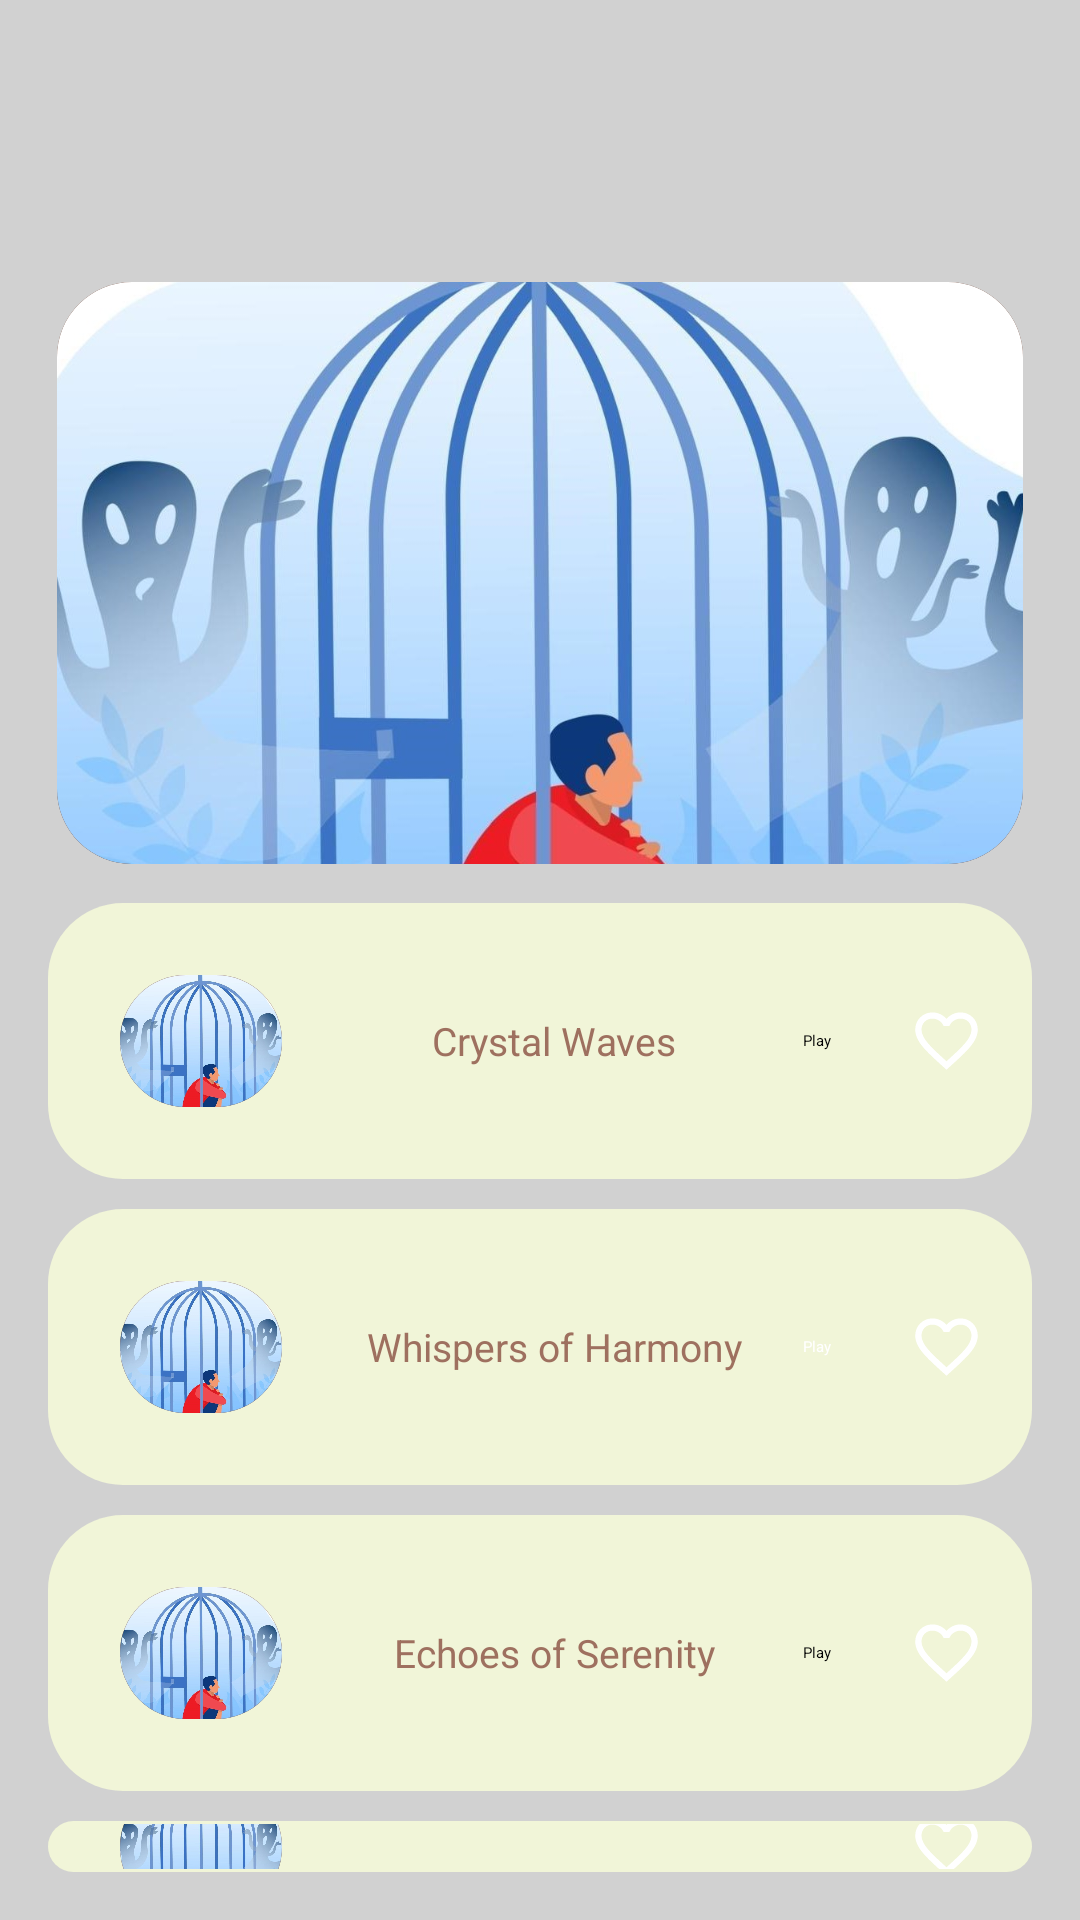

This screen was rendered from an Android layout file. Write that file and the resources it references.
<!-- AndroidManifest.xml: application theme Theme.Tea -->
<!-- res/layout/activity_stress1.xml -->
<?xml version="1.0" encoding="utf-8"?>
<LinearLayout xmlns:android="http://schemas.android.com/apk/res/android"
    xmlns:app="http://schemas.android.com/apk/res-auto"
    xmlns:tools="http://schemas.android.com/tools"
    android:layout_width="match_parent"
    android:layout_height="match_parent"
    android:orientation="vertical"
    android:padding="16dp"
    android:background="#D1D1D1">

    <ImageView
        android:id="@+id/welcometoaudiospageimage"
        android:layout_width="match_parent"
        android:layout_height="200dp"
        android:layout_marginTop="75dp"
        android:background="@drawable/image_background"
        android:clickable="true"
        android:clipToOutline="true"
        android:contentDescription="supersensers heal"
        android:elevation="7dp"
        android:focusable="true"
        android:foreground="@drawable/soundhealling1"
        android:outlineProvider="background"
        android:paddingBottom="2dp"
        android:scaleType="centerCrop"
        android:src="@drawable/supersenser"
        android:translationZ="40dp" />

    <LinearLayout
        android:id="@+id/row11"
        android:layout_width="match_parent"
        android:layout_height="wrap_content"
        android:layout_marginTop="10dp"
        android:background="@drawable/rounded_corners"
        android:backgroundTint="@color/babygreen"
        android:gravity="center_vertical"
        android:orientation="horizontal"
        android:elevation="5dp"
        android:padding="16dp">

        <ImageView
            android:id="@+id/audioredefined"
            android:layout_width="60dp"
            android:layout_height="50dp"
            android:layout_margin="5dp"
            android:background="@drawable/image_background"
            android:clickable="true"
            android:clipToOutline="true"
            android:contentDescription="supersensers heal"
            android:elevation="40dp"
            android:focusable="true"
            android:foreground="@drawable/soundhealling2"
            android:outlineProvider="background"
            android:paddingBottom="2dp"
            android:scaleType="centerCrop"
            android:src="@drawable/supersenser"
            android:translationZ="40dp" />

        <TextView
            android:id="@+id/textView101"
            android:layout_width="0dp"
            android:layout_height="wrap_content"
            android:layout_weight="1"
            android:gravity="center"
            android:elevation="4dp"

            android:text="@string/s13"
            android:textColor="@color/beige"
            android:textSize="13sp"
            />

        <Button
            android:id="@+id/playAudioButton1"
            android:layout_width="wrap_content"
            android:layout_height="wrap_content"
            android:layout_marginRight="10dp"
            android:backgroundTint="@color/beige"
            android:elevation="4dp"
            android:text="@string/s1" />

        <ImageView

            android:id="@+id/heart1"
            android:layout_width="25dp"
            android:layout_height="25dp"
            android:layout_marginStart="16dp"
            android:contentDescription="Heart Button"
            android:src="@drawable/ic_favorite_border" />

    </LinearLayout>

    <LinearLayout xmlns:android="http://schemas.android.com/apk/res/android"
        android:id="@+id/row22"
        android:layout_width="match_parent"
        android:layout_marginTop="10dp"
        android:layout_height="wrap_content"
        android:gravity="center_vertical"
        android:orientation="horizontal"
        android:background="@drawable/rounded_corners"
        android:elevation="5dp"
        android:backgroundTint="@color/babygreen"
        android:padding="16dp">

        <ImageView
            android:id="@+id/feelthesound"
            android:layout_width="60dp"
            android:layout_height="50dp"
            android:layout_margin="5dp"
            android:background="@drawable/image_background"
            android:clickable="true"
            android:clipToOutline="true"
            android:contentDescription="supersensers heal"
            android:elevation="40dp"
            android:focusable="true"
            android:foreground="@drawable/soundhealling3"
            android:outlineProvider="background"
            android:paddingBottom="2dp"
            android:scaleType="centerCrop"
            android:src="@drawable/supersenser"
            android:translationZ="40dp" />

        <TextView
            android:id="@+id/textView102"
            android:layout_width="0dp"
            android:layout_height="wrap_content"
            android:layout_weight="1"
            android:gravity="center"
            android:elevation="4dp"
            android:text="@string/s10"
            android:textColor="@color/beige"
            android:textSize="13sp" />

        <Button
            android:id="@+id/playAudioButton2"
            android:elevation="4dp"
            android:layout_width="wrap_content"
            android:layout_height="wrap_content"
            android:layout_marginRight="10dp"
            android:backgroundTint="@color/beige"
            android:text="@string/s1"
            android:textColor="@color/white" />

        <ImageView
            android:id="@+id/heart2"
            android:layout_width="25dp"
            android:layout_height="25dp"
            android:layout_marginStart="16dp"
            android:contentDescription="Heart Button"
            android:src="@drawable/ic_favorite_border" />
    </LinearLayout>

    <LinearLayout
        android:id="@+id/row33"
        android:layout_width="match_parent"
        android:layout_height="wrap_content"
        android:background="@drawable/rounded_corners"
        android:backgroundTint="@color/babygreen"
        android:gravity="center_vertical"
        android:orientation="horizontal"
        android:elevation="5dp"
        android:layout_marginTop="10dp"
        android:padding="16dp">

        <ImageView
            android:id="@+id/unleashthepower"
            android:layout_width="60dp"
            android:layout_height="50dp"
            android:layout_margin="5dp"
            android:background="@drawable/image_background"
            android:clickable="true"
            android:clipToOutline="true"
            android:contentDescription="supersensers heal"
            android:elevation="40dp"
            android:focusable="true"
            android:foreground="@drawable/soundhealling4"
            android:outlineProvider="background"
            android:paddingBottom="2dp"
            android:scaleType="centerCrop"
            android:src="@drawable/supersenser"
            android:translationZ="40dp" />

        <TextView
            android:id="@+id/textView103"
            android:layout_width="0dp"
            android:layout_height="wrap_content"
            android:layout_weight="1"
            android:gravity="center"
            android:elevation="4dp"

            android:text="@string/s11"
            android:textColor="@color/beige"
            android:textSize="13sp" />


        <Button
            android:id="@+id/playAudioButton3"
            android:elevation="4dp"

            android:layout_width="wrap_content"
            android:layout_height="wrap_content"
            android:layout_marginRight="10dp"
            android:backgroundTint="@color/beige"
            android:text="@string/s1" />

        <ImageView
            android:id="@+id/heart3"
            android:layout_width="25dp"
            android:layout_height="25dp"
            android:layout_marginStart="16dp"
            android:contentDescription="Heart Button"
            android:src="@drawable/ic_favorite_border" />
    </LinearLayout>

    <LinearLayout
        android:id="@+id/row44"
        android:layout_width="match_parent"
        android:layout_height="wrap_content"
        android:gravity="center_vertical"
        android:orientation="horizontal"
        android:layout_marginTop="10dp"
        android:elevation="5dp"
        android:background="@drawable/rounded_corners"
        android:backgroundTint="@color/babygreen"
        android:padding="16dp">

        <ImageView
            android:id="@+id/whereeverynote"
            android:layout_width="60dp"
            android:layout_height="50dp"
            android:layout_margin="5dp"
            android:background="@drawable/image_background"
            android:clickable="true"
            android:clipToOutline="true"
            android:contentDescription="supersensers heal"
            android:elevation="40dp"
            android:focusable="true"
            android:foreground="@drawable/soundhiealling5"
            android:outlineProvider="background"
            android:paddingBottom="2dp"
            android:scaleType="centerCrop"
            android:src="@drawable/supersenser"
            android:translationZ="40dp" />

        <TextView
            android:id="@+id/textView104"
            android:layout_width="0dp"
            android:layout_height="wrap_content"
            android:layout_weight="1"
            android:gravity="center"
            android:elevation="4dp"
            android:text="@string/s12"
            android:textColor="@color/beige"
            android:textSize="13sp" />

        <Button
            android:id="@+id/playAudioButton4"
            android:layout_width="wrap_content"
            android:layout_height="wrap_content"
            android:elevation="4dp"

            android:layout_marginRight="10dp"
            android:backgroundTint="@color/beige"
            android:text="@string/s1"
            android:textColor="@color/white" />

        <ImageView
            android:id="@+id/heart4"
            android:layout_width="25dp"
            android:layout_height="25dp"
            android:layout_marginStart="16dp"
            android:contentDescription="Heart Button"
            android:src="@drawable/ic_favorite_border" />


    </LinearLayout>

</LinearLayout>
<!-- resources referenced by this layout -->
<resources>
  <color name="babygreen">#F1F5D8</color>
  <color name="beige">#9E705F</color>
  <color name="white">#FFFFFFFF</color>
  <!-- drawable ic_favorite_border (drawable) -->
  <vector xmlns:android="http://schemas.android.com/apk/res/android" android:autoMirrored="true" android:height="24dp" android:tint="#FFFFFF" android:viewportHeight="24" android:viewportWidth="24" android:width="24dp">
        
      <path
          android:fillColor="@android:color/white" android:pathData="M16.5,3c-1.74,0 -3.41,0.81 -4.5,2.09C10.91,3.81 9.24,3 7.5,3 4.42,3 2,5.42 2,8.5c0,3.78 3.4,6.86 8.55,11.54L12,21.35l1.45,-1.32C18.6,15.36 22,12.28 22,8.5 22,5.42 19.58,3 16.5,3zM12.1,18.55l-0.1,0.1 -0.1,-0.1C7.14,14.24 4,11.39 4,8.5 4,6.5 5.5,5 7.5,5c1.54,0 3.04,0.99 3.57,2.36h1.87C13.46,5.99 14.96,5 16.5,5c2,0 3.5,1.5 3.5,3.5 0,2.89 -3.14,5.74 -7.9,10.05z"/>
      
  </vector>
  <!-- drawable image_background (drawable) -->
  <layer-list xmlns:android="http://schemas.android.com/apk/res/android">
      
      <item
          android:left="3dp"
          android:right="3dp"
          android:top="3dp"
          android:bottom="3dp">
          <shape>
              <solid android:color="#80000000" /> 
              <corners android:radius="25dp" />   
          </shape>
      </item>
  
      
      <item>
          <shape>
              <solid android:color="#80000000" /> 
              <stroke
                  android:color="@color/beige"
                  android:width="5dp" />
              <corners android:radius="25dp" />
          </shape>
      </item>
  </layer-list>
  <!-- drawable rounded_corners (drawable) -->
  <shape xmlns:android="http://schemas.android.com/apk/res/android">
      <corners android:radius="25dp" />
      <solid android:color="@color/beige"/> 
  </shape>
  <!-- drawable soundhealling1: webp bitmap (drawable, 382900 bytes) -->
  <!-- drawable soundhealling2: webp bitmap (drawable, 462706 bytes) -->
  <!-- drawable soundhealling3: webp bitmap (drawable, 309818 bytes) -->
  <!-- drawable supersenser: jpg bitmap (drawable, 128839 bytes) -->
  <string name="s1">Play</string>
  <string name="s10">Whispers of Harmony</string>
  <string name="s11">Echoes of Serenity</string>
  <string name="s12">Harmonic Bliss</string>
  <string name="s13">Crystal Waves</string>
</resources>
